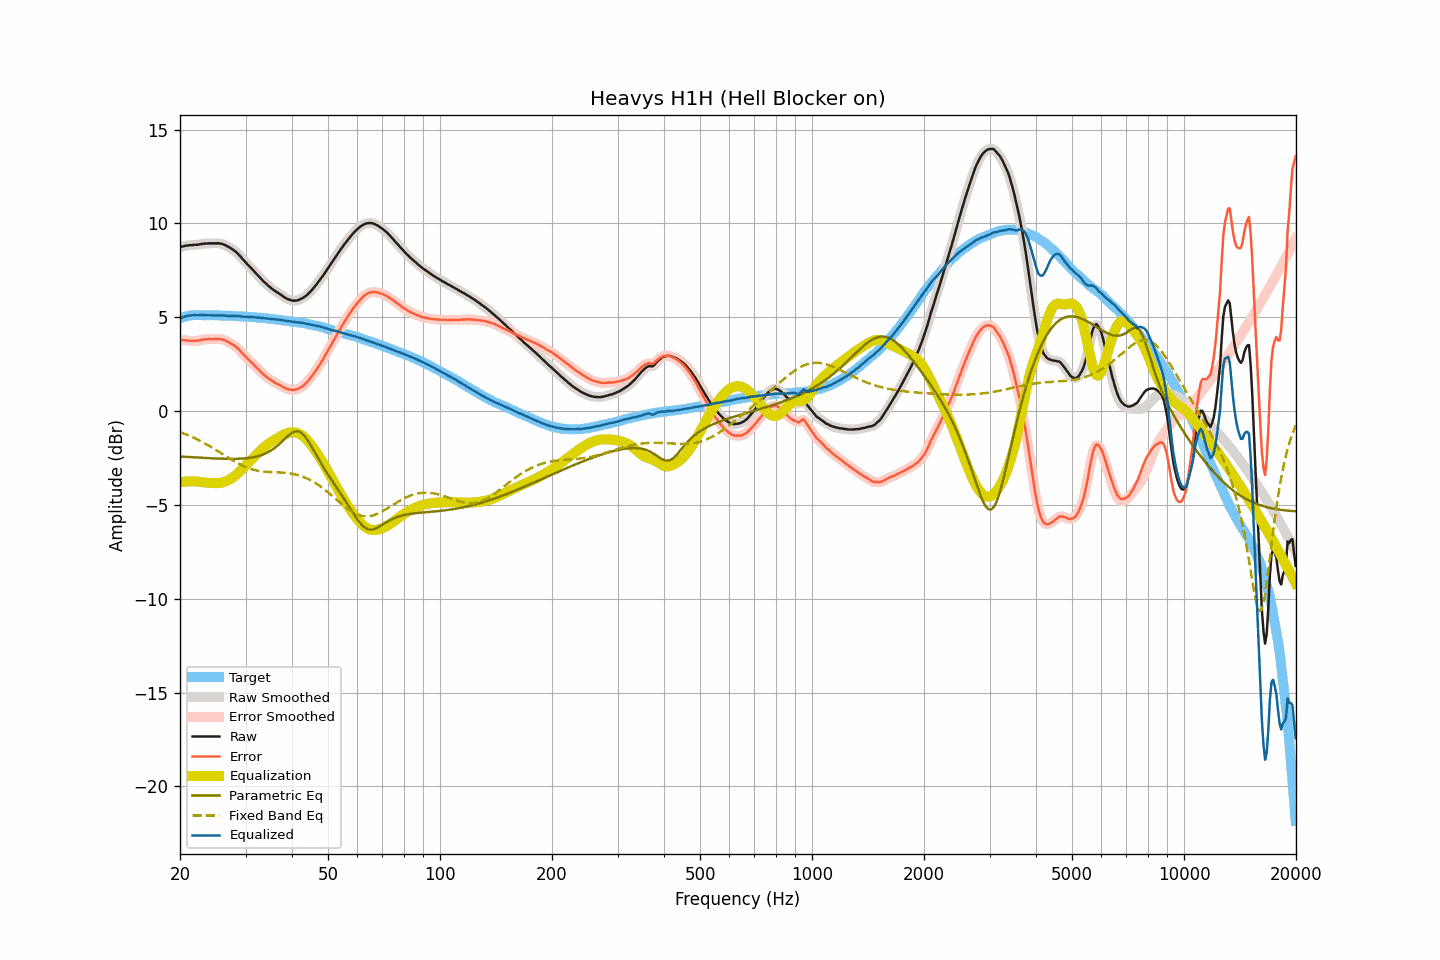

Values plotted in this chart, from the file beside it:
frequency, raw, smoothed, error, error_smoothed, equalization, parametric_eq, fixed_band_eq, equalized_raw, equalized_smoothed, target
20.00, 8.74, 8.74, 3.80, 3.79, -3.80, -2.42, -1.12, 4.93, 4.93, 4.94
20.20, 8.76, 8.76, 3.79, 3.79, -3.79, -2.43, -1.16, 4.97, 4.97, 4.97
20.40, 8.78, 8.78, 3.78, 3.78, -3.78, -2.43, -1.19, 5.00, 5.00, 5.00
20.61, 8.80, 8.80, 3.78, 3.77, -3.76, -2.44, -1.22, 5.03, 5.03, 5.02
20.81, 8.82, 8.82, 3.77, 3.76, -3.76, -2.44, -1.26, 5.06, 5.06, 5.05
21.02, 8.83, 8.83, 3.75, 3.75, -3.75, -2.45, -1.29, 5.08, 5.08, 5.08
21.23, 8.84, 8.83, 3.75, 3.74, -3.75, -2.45, -1.33, 5.09, 5.09, 5.09
21.44, 8.84, 8.84, 3.74, 3.74, -3.74, -2.46, -1.37, 5.09, 5.10, 5.10
21.66, 8.85, 8.85, 3.74, 3.74, -3.74, -2.46, -1.40, 5.11, 5.11, 5.11
21.87, 8.86, 8.85, 3.75, 3.74, -3.74, -2.47, -1.44, 5.11, 5.11, 5.11
22.09, 8.86, 8.86, 3.74, 3.75, -3.75, -2.47, -1.48, 5.11, 5.11, 5.12
22.31, 8.87, 8.87, 3.75, 3.75, -3.76, -2.48, -1.53, 5.11, 5.11, 5.12
22.54, 8.88, 8.88, 3.76, 3.76, -3.77, -2.48, -1.57, 5.11, 5.11, 5.12
22.76, 8.90, 8.89, 3.78, 3.78, -3.78, -2.49, -1.61, 5.11, 5.11, 5.11
22.99, 8.91, 8.91, 3.80, 3.80, -3.79, -2.49, -1.66, 5.11, 5.11, 5.10
23.22, 8.92, 8.92, 3.81, 3.81, -3.81, -2.50, -1.70, 5.11, 5.11, 5.10
23.45, 8.93, 8.92, 3.82, 3.82, -3.82, -2.50, -1.75, 5.11, 5.11, 5.10
23.69, 8.93, 8.93, 3.83, 3.83, -3.82, -2.51, -1.80, 5.10, 5.11, 5.10
23.92, 8.94, 8.93, 3.84, 3.83, -3.83, -2.51, -1.85, 5.11, 5.10, 5.10
24.16, 8.94, 8.94, 3.83, 3.83, -3.84, -2.52, -1.90, 5.10, 5.10, 5.11
24.40, 8.94, 8.94, 3.83, 3.83, -3.84, -2.52, -1.95, 5.10, 5.10, 5.11
24.65, 8.94, 8.94, 3.84, 3.83, -3.84, -2.52, -2.00, 5.09, 5.09, 5.10
24.89, 8.94, 8.94, 3.84, 3.84, -3.84, -2.53, -2.05, 5.09, 5.09, 5.10
25.14, 8.94, 8.94, 3.84, 3.84, -3.84, -2.53, -2.11, 5.09, 5.10, 5.10
25.39, 8.94, 8.94, 3.84, 3.84, -3.84, -2.53, -2.16, 5.10, 5.10, 5.10
25.65, 8.93, 8.93, 3.83, 3.83, -3.83, -2.54, -2.21, 5.10, 5.10, 5.09
25.91, 8.91, 8.91, 3.82, 3.82, -3.81, -2.54, -2.27, 5.10, 5.10, 5.08
26.16, 8.88, 8.88, 3.79, 3.80, -3.79, -2.54, -2.32, 5.09, 5.09, 5.08
26.43, 8.85, 8.84, 3.77, 3.76, -3.76, -2.55, -2.38, 5.09, 5.08, 5.08
26.69, 8.80, 8.80, 3.72, 3.72, -3.72, -2.55, -2.43, 5.07, 5.08, 5.08
26.96, 8.76, 8.76, 3.68, 3.68, -3.68, -2.55, -2.48, 5.07, 5.07, 5.08
27.23, 8.71, 8.71, 3.63, 3.63, -3.64, -2.55, -2.54, 5.07, 5.07, 5.08
27.50, 8.66, 8.66, 3.58, 3.58, -3.59, -2.55, -2.59, 5.07, 5.07, 5.08
27.77, 8.60, 8.60, 3.53, 3.53, -3.53, -2.55, -2.64, 5.06, 5.07, 5.06
28.05, 8.54, 8.54, 3.47, 3.48, -3.47, -2.55, -2.69, 5.07, 5.07, 5.06
28.33, 8.47, 8.47, 3.41, 3.41, -3.40, -2.55, -2.74, 5.07, 5.07, 5.05
28.62, 8.39, 8.39, 3.34, 3.34, -3.32, -2.54, -2.79, 5.07, 5.06, 5.05
28.90, 8.30, 8.30, 3.25, 3.25, -3.24, -2.54, -2.83, 5.05, 5.05, 5.05
29.19, 8.20, 8.20, 3.16, 3.15, -3.16, -2.54, -2.88, 5.04, 5.04, 5.04
29.48, 8.10, 8.10, 3.05, 3.06, -3.07, -2.53, -2.92, 5.03, 5.03, 5.04
29.78, 8.00, 8.00, 2.96, 2.97, -2.98, -2.53, -2.96, 5.02, 5.02, 5.03
30.08, 7.91, 7.91, 2.88, 2.88, -2.89, -2.52, -2.99, 5.02, 5.02, 5.03
30.38, 7.82, 7.82, 2.80, 2.80, -2.80, -2.51, -3.03, 5.02, 5.02, 5.02
30.68, 7.73, 7.73, 2.71, 2.71, -2.71, -2.50, -3.06, 5.02, 5.02, 5.02
30.99, 7.64, 7.64, 2.63, 2.63, -2.63, -2.49, -3.09, 5.01, 5.01, 5.01
31.30, 7.55, 7.55, 2.54, 2.54, -2.54, -2.47, -3.11, 5.01, 5.01, 5.00
31.61, 7.46, 7.45, 2.46, 2.46, -2.46, -2.46, -3.14, 5.00, 5.00, 5.00
31.93, 7.36, 7.36, 2.37, 2.37, -2.37, -2.44, -3.16, 4.99, 4.99, 4.99
32.24, 7.27, 7.27, 2.29, 2.29, -2.29, -2.42, -3.18, 4.98, 4.98, 4.98
32.57, 7.19, 7.18, 2.21, 2.21, -2.20, -2.39, -3.19, 4.99, 4.98, 4.97
32.89, 7.09, 7.09, 2.12, 2.12, -2.12, -2.37, -3.21, 4.97, 4.97, 4.97
33.22, 7.00, 7.00, 2.04, 2.04, -2.04, -2.34, -3.22, 4.96, 4.96, 4.96
33.55, 6.91, 6.91, 1.95, 1.95, -1.96, -2.31, -3.23, 4.95, 4.95, 4.96
33.89, 6.83, 6.83, 1.88, 1.88, -1.88, -2.27, -3.24, 4.94, 4.94, 4.94
34.23, 6.75, 6.75, 1.81, 1.81, -1.81, -2.23, -3.24, 4.94, 4.93, 4.94
34.57, 6.67, 6.67, 1.74, 1.74, -1.74, -2.18, -3.25, 4.92, 4.92, 4.93
34.92, 6.60, 6.60, 1.68, 1.68, -1.68, -2.14, -3.25, 4.92, 4.91, 4.91
35.27, 6.53, 6.53, 1.62, 1.62, -1.63, -2.08, -3.26, 4.90, 4.90, 4.91
35.62, 6.47, 6.47, 1.57, 1.57, -1.57, -2.02, -3.26, 4.90, 4.89, 4.90
35.97, 6.41, 6.41, 1.52, 1.52, -1.52, -1.96, -3.26, 4.89, 4.89, 4.88
... 635 more rows
